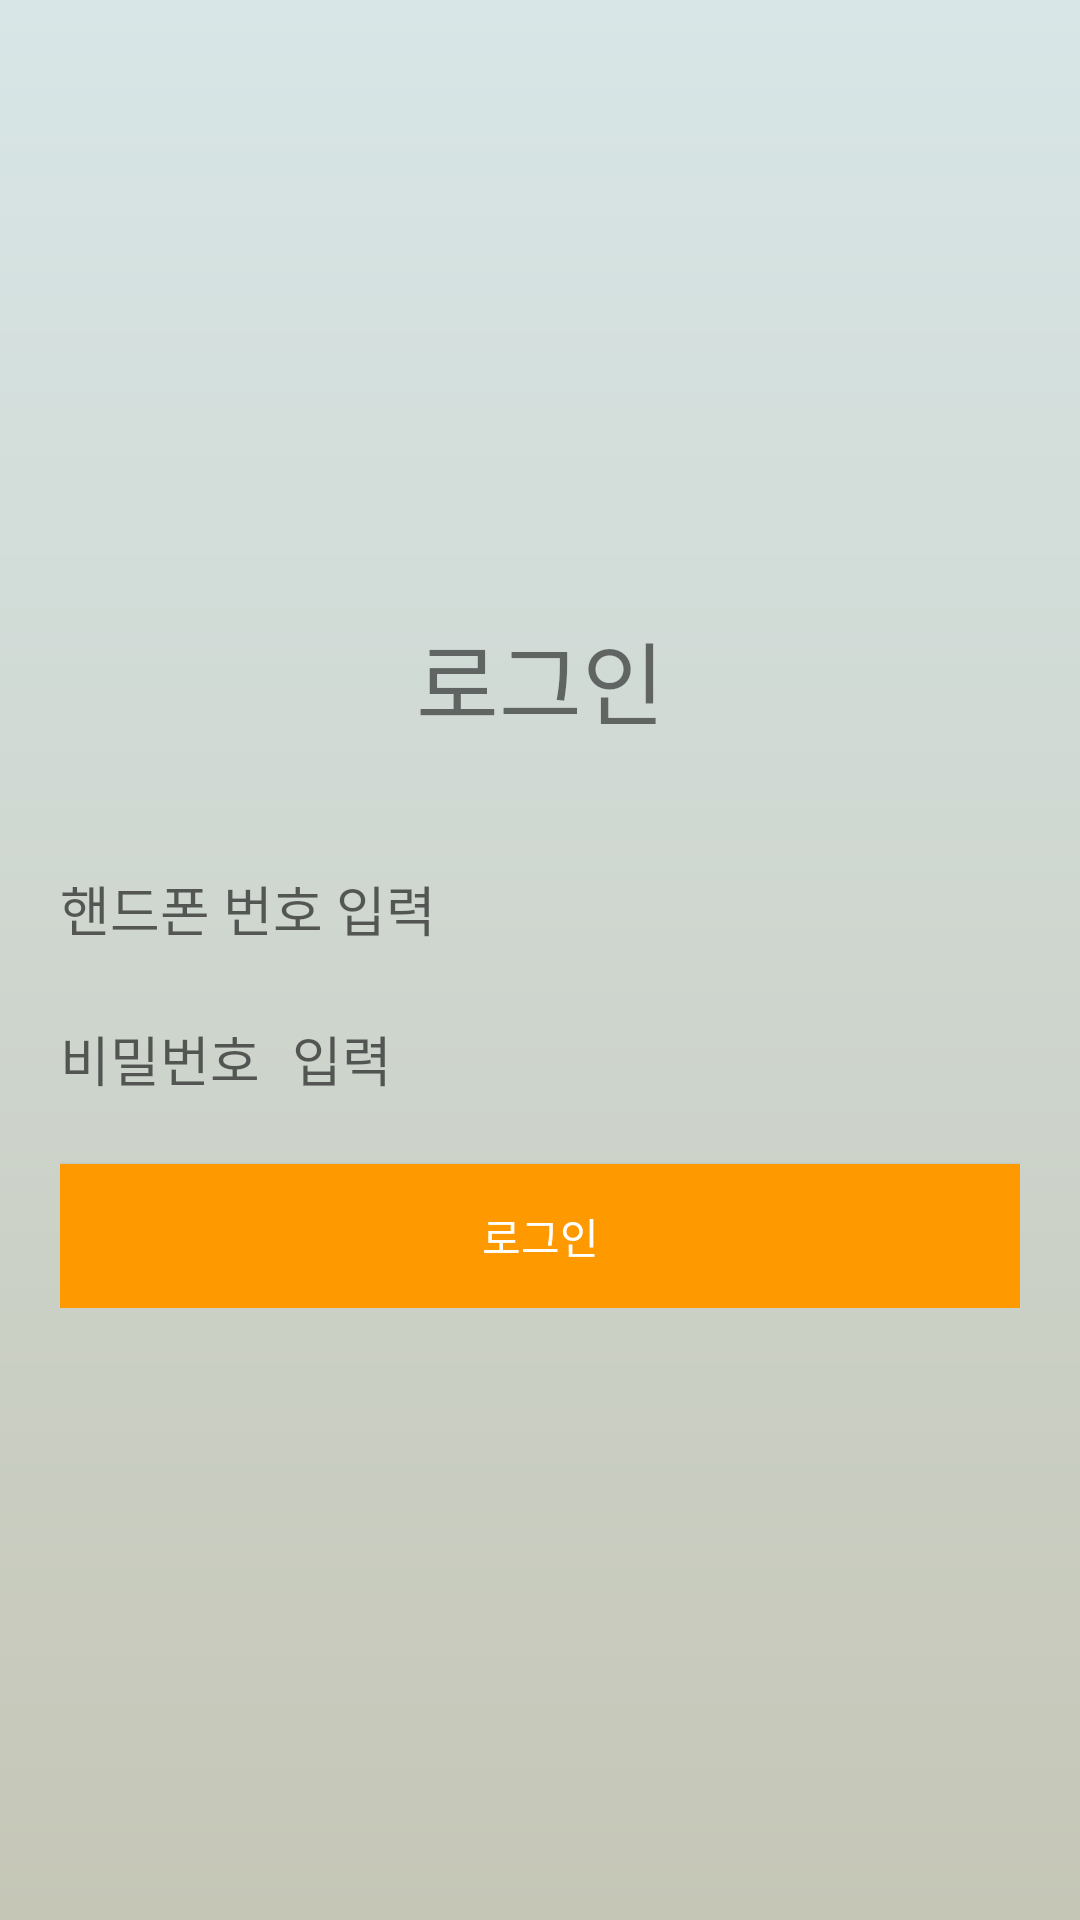

Write the Android layout XML for this screen, with the resource values it uses.
<!-- AndroidManifest.xml: activity theme AppTheme.NoActionBar -->
<!-- res/layout/activity_login.xml -->
<?xml version="1.0" encoding="utf-8"?>
<androidx.constraintlayout.widget.ConstraintLayout xmlns:android="http://schemas.android.com/apk/res/android"
    xmlns:app="http://schemas.android.com/apk/res-auto"
    xmlns:tools="http://schemas.android.com/tools"
    android:layout_width="match_parent"
    android:layout_height="match_parent"
    android:background="@drawable/gradientbackground"
    android:padding="20dp"
    tools:context=".LoginActivity">

    <LinearLayout
        android:layout_width="match_parent"
        android:layout_height="wrap_content"
        android:orientation="vertical"
        app:layout_constraintBottom_toBottomOf="parent"
        app:layout_constraintEnd_toEndOf="parent"
        app:layout_constraintStart_toStartOf="parent"
        app:layout_constraintTop_toTopOf="parent">

        <TextView
            android:id="@+id/textView"
            android:layout_width="match_parent"
            android:layout_height="wrap_content"
            android:gravity="center"
            android:text="로그인"
            android:textSize="30dp" />

        <EditText
            android:id="@+id/et_id"
            android:layout_width="match_parent"
            android:layout_height="50dp"
            android:layout_marginTop="30dp"
            android:background="@null"
            android:drawableStart="@drawable/ic_person_black_24dp"
            android:hint="핸드폰 번호 입력"
            android:inputType="text" />

        <EditText
            android:id="@+id/et_pw"
            android:layout_width="match_parent"
            android:layout_height="50dp"
            android:background="@null"
            android:drawableStart="@drawable/ic_lock_black_24dp"
            android:hint="비밀번호 입력"
            android:inputType="textPassword" />

        <Button
            android:id="@+id/bt_login"
            android:layout_width="match_parent"
            android:layout_height="wrap_content"
            android:background="#FF9900"
            android:layout_marginTop="10dp"
            android:textColor="#ffffff"
            android:text="로그인" />

    </LinearLayout>
</androidx.constraintlayout.widget.ConstraintLayout>
<!-- resources referenced by this layout -->
<resources>
  <!-- drawable gradientbackground (drawable) -->
  <?xml version="1.0" encoding="utf-8"?>
  <shape xmlns:android="http://schemas.android.com/apk/res/android">
      <gradient android:angle="90"
          android:startColor="@color/top"
          android:endColor="@color/bottom"
          />
  </shape>
  <style name="AppTheme.NoActionBar">
          <item name="windowActionBar">false</item>
          <item name="windowNoTitle">true</item>
      </style>
  <color name="top">#C5C6B6</color>
  <color name="bottom">#D8E6E7</color>
</resources>
